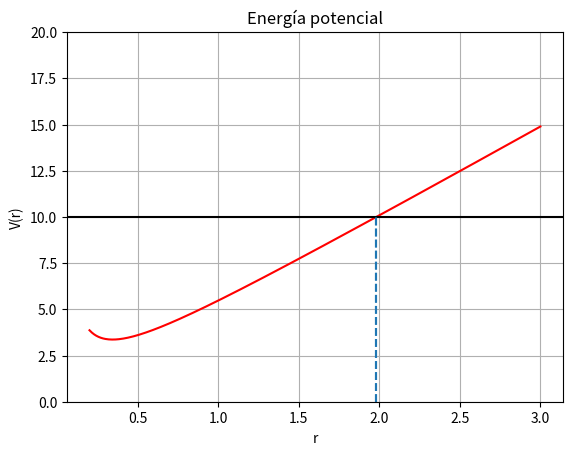
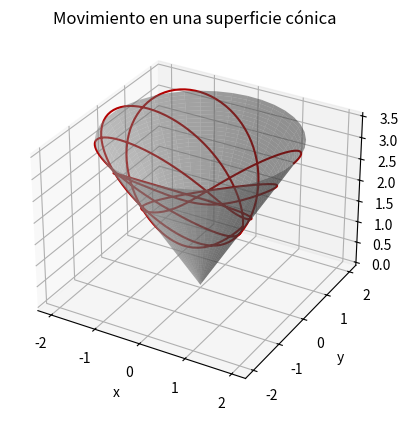

Python code for these plots, in order:
import numpy as np
import matplotlib.pyplot as plt
from scipy.optimize import fsolve
from scipy.integrate import solve_ivp

# Parámetros iniciales
theta = np.pi / 3  # Ángulo del cono
h2 = 4  # Cuadrado del momento angular Lz
energia = 10  # Energía

# Función de energía potencial
f = lambda r: h2 / (2 * r*2 * np.sin(theta)*2) + 9.8 * r * np.cos(theta)
r = np.linspace(0.2, 3, 400)
plt.plot(r, f(r), color='r')
plt.ylim([0, 20])
plt.axhline(y=energia, color='k')

# Encontrar raíces
g = lambda r: f(r) - energia
r1 = fsolve(g, 0.4)[0]
r2 = fsolve(g, 2)[0]
plt.axvline(x=r1, ymin=0, ymax=energia/20, linestyle='--')
plt.axvline(x=r2, ymin=0, ymax=energia/20, linestyle='--')

plt.grid(True)
plt.xlabel('r')
plt.ylabel('V(r)')
plt.title('Energía potencial')
plt.show()

# Definición de nuevos parámetros
r1 = 4
r2 = 4
theta = np.pi / 6  # Nuevo ángulo del cono
h2 = 2 * 9.8 * r1*2 * r2 * np.sin(theta)*2 * np.cos(theta) / (r1 + r2)
x0 = [r1, 0, 0]  # Condiciones iniciales

# Ecuaciones diferenciales
def fg(t, x):
    dxdt = [x[1], 
            h2 / (x[0]*3 * np.sin(theta)*2) - 9.8 * np.cos(theta), 
            np.sqrt(h2) / (x[0]*2 * np.sin(theta)*2)]
    return dxdt

t_span = [0, 20]
sol = solve_ivp(fg, t_span, x0, t_eval=np.linspace(0, 20, 400))

xp = sol.y[0] * np.cos(sol.y[2]) * np.sin(theta)
yp = sol.y[0] * np.sin(sol.y[2]) * np.sin(theta)
zp = sol.y[0] * np.cos(theta)

# Graficar superficie cónica y trayectoria
phi = np.linspace(0, 2 * np.pi, 40)
r = np.linspace(0, 4)
phi, r = np.meshgrid(phi, r)
x = r * np.cos(phi) * np.sin(theta)
y = r * np.sin(phi) * np.sin(theta)
z = r * np.cos(theta)
fig = plt.figure()
ax = fig.add_subplot(111, projection='3d')
ax.plot_surface(x, y, z, color=[0.6, 0.6, 0.6], alpha=0.5)

# Graficar trayectoria
ax.plot(xp, yp, zp, color=[.7, 0, 0], linewidth=1.5)

plt.grid(True)
ax.set_xlabel('x')
ax.set_ylabel('y')
ax.set_zlabel('z')
ax.set_title('Movimiento en una superficie cónica')
plt.show()